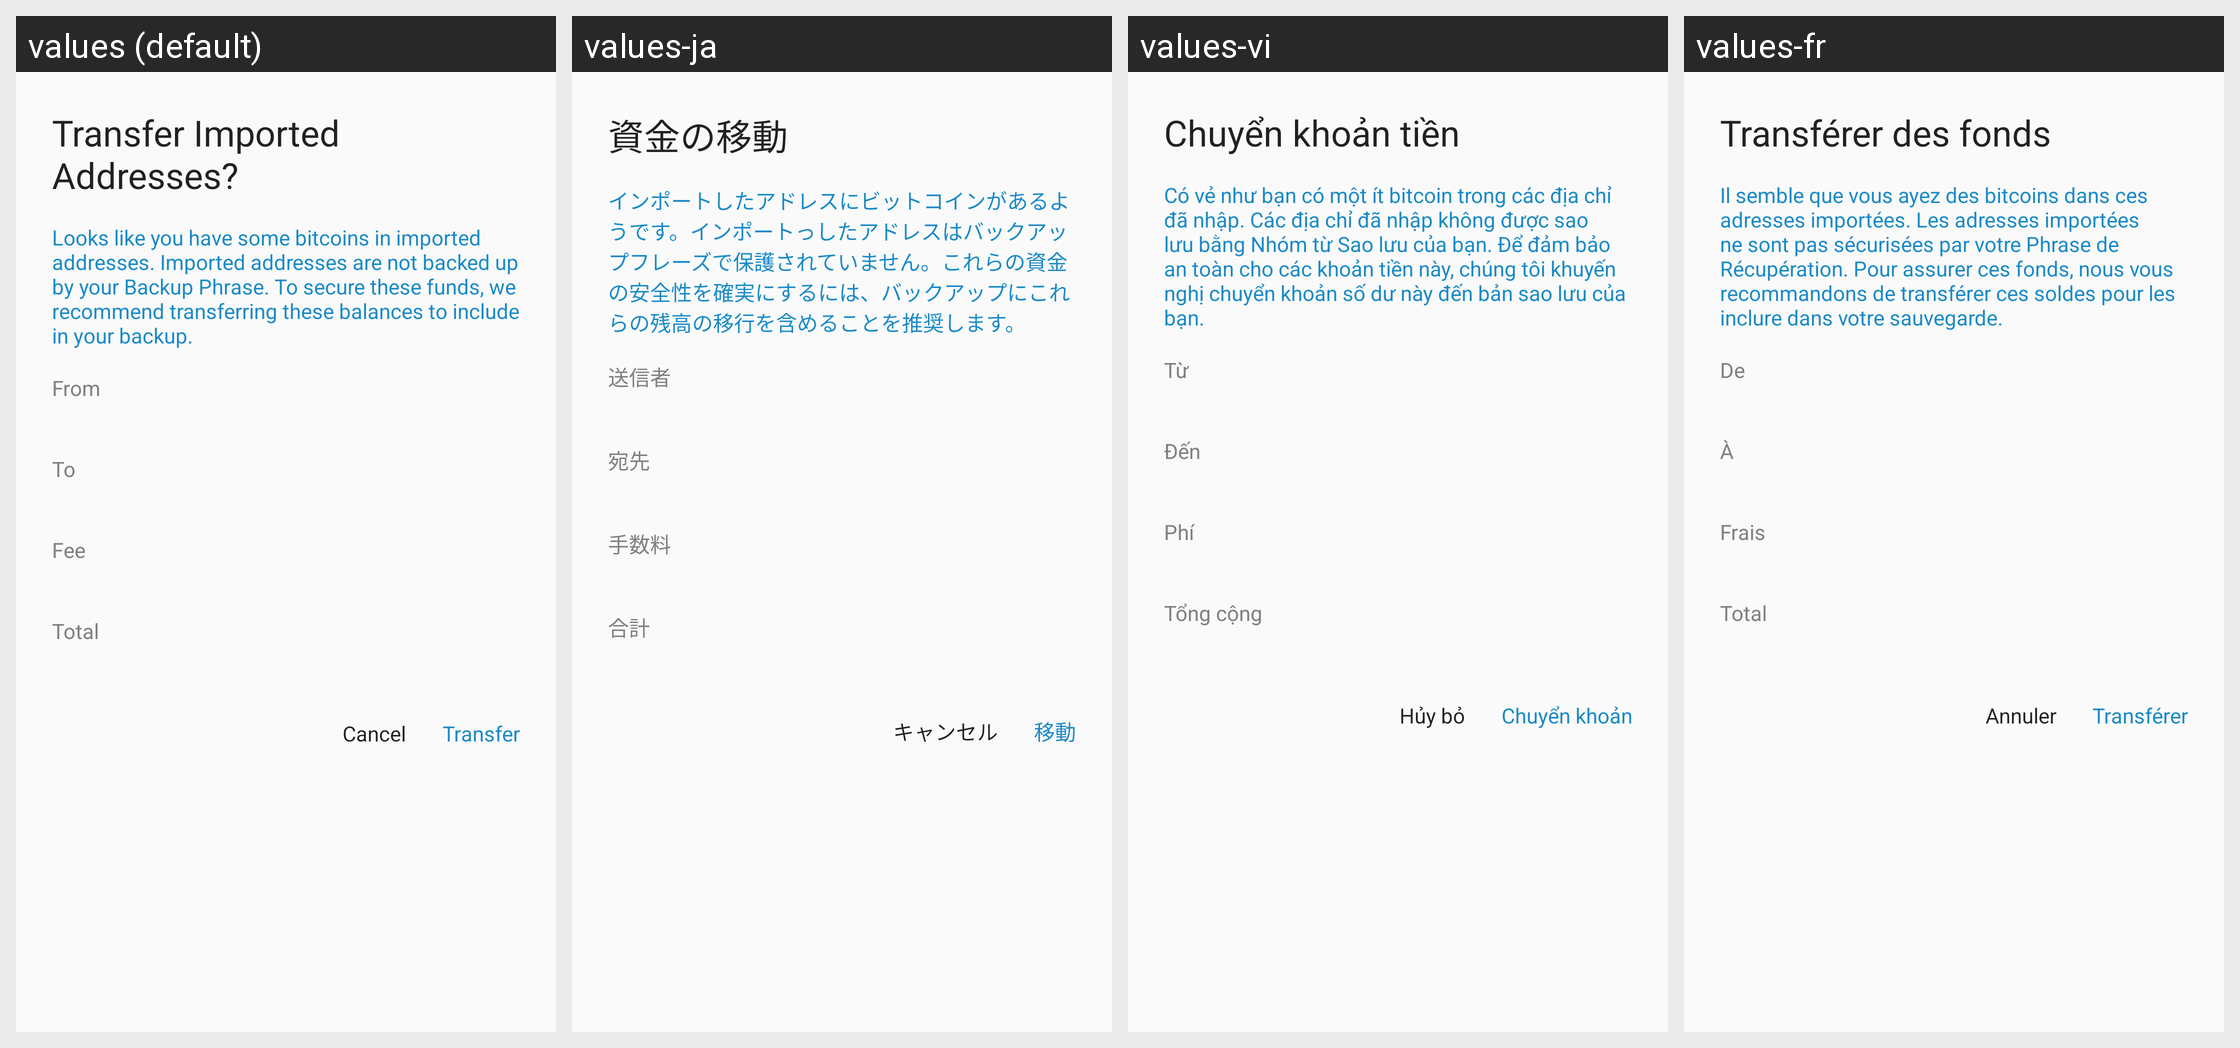

For this localized Android screen grid, give each drawn string resource with its value in every locale shown.
Android screen res/layout/alert_transfer_funds.xml rendered under 4 locales, left to right: values (default), values-ja, values-vi, values-fr. Device: Nexus 5 (rendered at 1080×1920; each locale shown at half size, 540×960, under a caption strip naming it); theme AppTheme.
Other locales in the repository, not shown: values-ar, values-bg, values-ca, values-cs, values-da, values-de, values-el, values-es, values-es-rMX, values-fi, values-he, values-hi, values-hu, values-id, values-it, values-ko, values-ms, values-nl, values-no, values-pl, values-pt, values-pt-rBR, values-ro, values-ru, values-sl, values-sv, values-th, values-tr, values-uk, values-zh-rCN, values-zh-rTW.
Strings drawn on this screen, with the default value and each locale's value (text and hints the layout hard-codes, and strings that could not be matched under every locale, appear in the picture but are not listed):

transfer_funds
  values: Transfer Imported Addresses?
  values-ja: 資金の移動
  values-vi: Chuyển khoản tiền
  values-fr: Transférer des fonds

transfer_recommend
  values: Looks like you have some bitcoins in imported addresses. Imported addresses are not backed up by your Backup Phrase. To secure these funds, we recommend transferring these balances to include in your backup.
  values-ja: インポートしたアドレスにビットコインがあるようです。インポートっしたアドレスはバックアップフレーズで保護されていません。これらの資金の安全性を確実にするには、バックアップにこれらの残高の移行を含めることを推奨します。
  values-vi: Có vẻ như bạn có một ít bitcoin trong các địa chỉ đã nhập. Các địa chỉ đã nhập không được sao lưu bằng Nhóm từ Sao lưu của bạn. Để đảm bảo an toàn cho các khoản tiền này, chúng tôi khuyến nghị chuyển khoản số dư này đến bản sao lưu của bạn.
  values-fr: Il semble que vous ayez des bitcoins dans ces adresses importées. Les adresses importées ne sont pas sécurisées par votre Phrase de Récupération. Pour assurer ces fonds, nous vous recommandons de transférer ces soldes pour les inclure dans votre sauvegarde.

from
  values: From
  values-ja: 送信者
  values-vi: Từ
  values-fr: De

to
  values: To
  values-ja: 宛先
  values-vi: Đến
  values-fr: À

fee
  values: Fee
  values-ja: 手数料
  values-vi: Phí
  values-fr: Frais

total
  values: Total
  values-ja: 合計
  values-vi: Tổng cộng
  values-fr: Total

cancel
  values: Cancel
  values-ja: キャンセル
  values-vi: Hủy bỏ
  values-fr: Annuler

transfer
  values: Transfer
  values-ja: 移動
  values-vi: Chuyển khoản
  values-fr: Transférer
